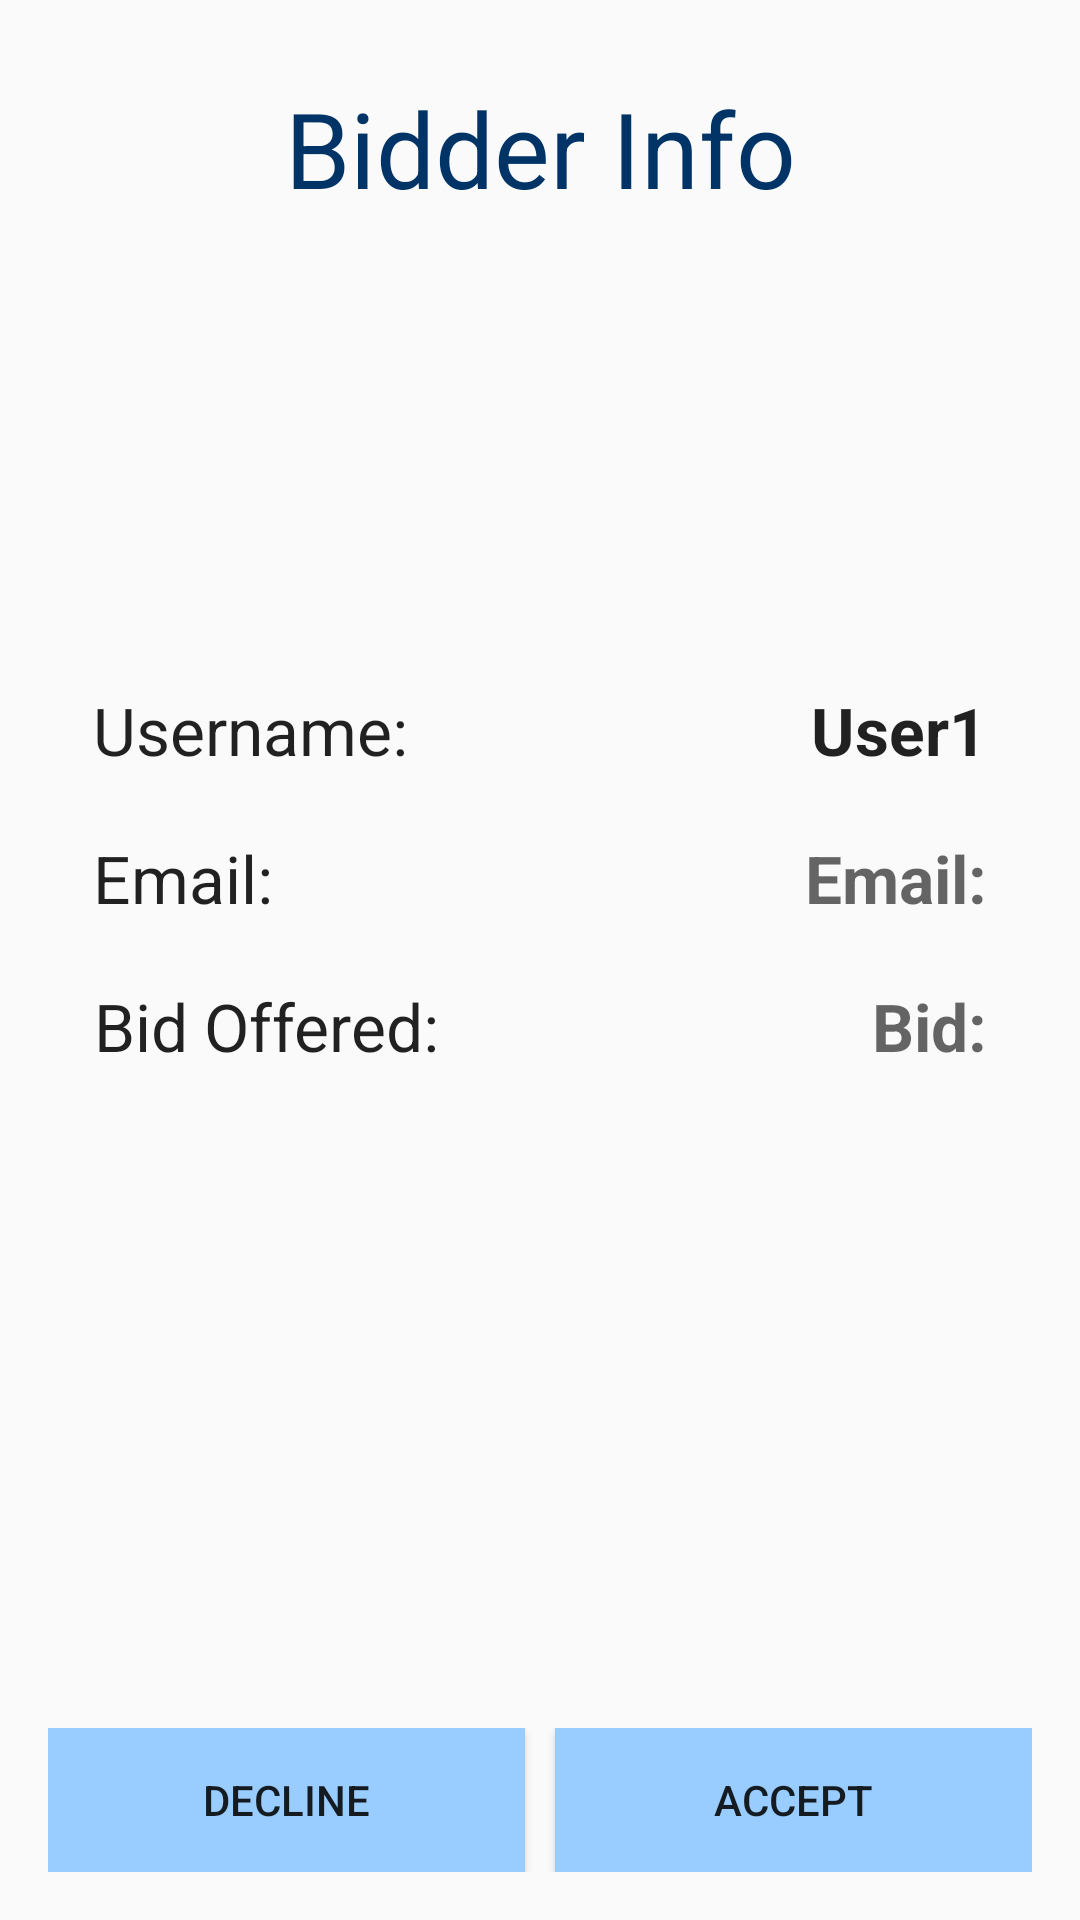

The Android layout XML behind this screen, and the referenced resources:
<!-- AndroidManifest.xml: activity theme AppTheme.NoActionBar -->
<!-- res/layout/activity_edit_bid_status.xml -->
<?xml version="1.0" encoding="utf-8"?>
<android.support.design.widget.CoordinatorLayout xmlns:android="http://schemas.android.com/apk/res/android"
    xmlns:app="http://schemas.android.com/apk/res-auto"
    xmlns:tools="http://schemas.android.com/tools"
    android:layout_width="match_parent"
    android:layout_height="match_parent"
    android:fitsSystemWindows="true"
    tools:context="mecca.meccurator.EditBidStatusActivity">

    <android.support.design.widget.AppBarLayout
        android:layout_width="match_parent"
        android:layout_height="wrap_content"
        android:theme="@style/AppTheme.AppBarOverlay">

    </android.support.design.widget.AppBarLayout>

    <include layout="@layout/content_edit_bid_status" />

</android.support.design.widget.CoordinatorLayout>
<!-- res/layout/content_edit_bid_status.xml (included above) -->
<?xml version="1.0" encoding="utf-8"?>
<LinearLayout xmlns:android="http://schemas.android.com/apk/res/android"
    xmlns:app="http://schemas.android.com/apk/res-auto"
    xmlns:tools="http://schemas.android.com/tools"
    android:layout_width="match_parent"
    android:layout_height="match_parent"
    android:orientation="vertical"
    android:paddingBottom="16dp"
    android:paddingLeft="16dp"
    android:paddingRight="16dp"
    android:paddingTop="16dp"
    app:layout_behavior="@string/appbar_scrolling_view_behavior"
    tools:context="mecca.meccurator.EditBidStatusActivity"
    tools:showIn="@layout/activity_edit_bid_status">

    <TextView
        android:layout_width="match_parent"
        android:layout_height="wrap_content"
        android:textColor="@color/textColor"
        android:layout_marginTop="10dp"
        android:layout_marginBottom="10dp"
        android:textAlignment="center"
        android:text="@string/bidder_info"
        android:textSize="35sp" />

    <LinearLayout
        android:layout_width="298dp"
        android:layout_height="0dp"
        android:layout_weight="0.4"
        android:orientation="horizontal"
        android:layout_gravity="bottom|center_horizontal"
        android:layout_marginTop="10dp">

        <TextView
            android:layout_width="wrap_content"
            android:layout_height="wrap_content"
            android:gravity="right"
            android:layout_gravity="bottom"
            android:text="@string/username"
            android:textAppearance="?android:attr/textAppearanceLarge" />

        <TextView
            android:layout_width="0dp"
            android:layout_height="wrap_content"
            android:layout_weight="1"
            android:gravity="right"
            android:layout_gravity="bottom"
            android:textAppearance="?android:attr/textAppearanceLarge"
            android:id="@+id/bidder_username"
            android:text="@string/user1"
            android:textStyle="bold" />
    </LinearLayout>

    <LinearLayout
        android:layout_width="298dp"
        android:layout_height="wrap_content"
        android:orientation="horizontal"
        android:layout_gravity="top|center_horizontal"
        android:layout_marginTop="20dp">

        <TextView
            android:layout_width="wrap_content"
            android:layout_height="wrap_content"
            android:gravity="right"
            android:text="@string/email"
            android:textAppearance="?android:attr/textAppearanceLarge" />

        <TextView
            android:layout_width="0dp"
            android:layout_height="wrap_content"
            android:layout_weight="1"
            android:textAppearance="?android:attr/textAppearanceLarge"
            android:gravity="right"
            android:id="@+id/bidder_email"
            android:hint="Email:"
            android:textStyle="bold" />

    </LinearLayout>

    <LinearLayout
        android:layout_width="298dp"
        android:layout_height="0dp"
        android:layout_weight="0.6"
        android:orientation="horizontal"
        android:layout_gravity="top|center_horizontal"
        android:layout_marginTop="20dp">

        <TextView
            android:layout_width="wrap_content"
            android:layout_height="wrap_content"
            android:gravity="right"
            android:text="@string/bid"
            android:textAppearance="?android:attr/textAppearanceLarge" />

        <TextView
            android:layout_width="0dp"
            android:layout_height="wrap_content"
            android:layout_weight="1"
            android:textAppearance="?android:attr/textAppearanceLarge"
            android:gravity="right"
            android:id="@+id/bid_offer"
            android:hint="Bid:"
            android:textStyle="bold" />

    </LinearLayout>

    <LinearLayout
        android:layout_width="fill_parent"
        android:layout_height="wrap_content"
        android:orientation="horizontal" >

        <Button
            android:layout_width="0dp"
            android:layout_height="wrap_content"
            android:layout_weight="0.5"
            android:text="Decline"
            android:id="@+id/declineBidButton"
            android:background="@color/buttonColor"
            android:onClick="declineBidButton"
            android:gravity="center"
            android:layout_marginRight="10dp"/>

        <Button
            android:layout_width="0dp"
            android:layout_height="wrap_content"
            android:layout_weight="0.5"
            android:text="Accept"
            android:id="@+id/acceptBidButton"
            android:background="@color/buttonColor"
            android:onClick="acceptBidButton" />
    </LinearLayout>
</LinearLayout>
<!-- resources referenced by this layout -->
<resources>
  <color name="buttonColor">#99CCFF</color>
  <color name="textColor">#003366</color>
  <string name="bid">Bid Offered: </string>
  <string name="bidder_info">Bidder Info</string>
  <string name="email">Email:</string>
  <string name="user1">User1</string>
  <string name="username">Username:</string>
  <style name="AppTheme.AppBarOverlay" parent="ThemeOverlay.AppCompat.Dark.ActionBar" />
  <style name="AppTheme.NoActionBar">
          <item name="windowActionBar">false</item>
          <item name="windowNoTitle">true</item>
      </style>
</resources>
